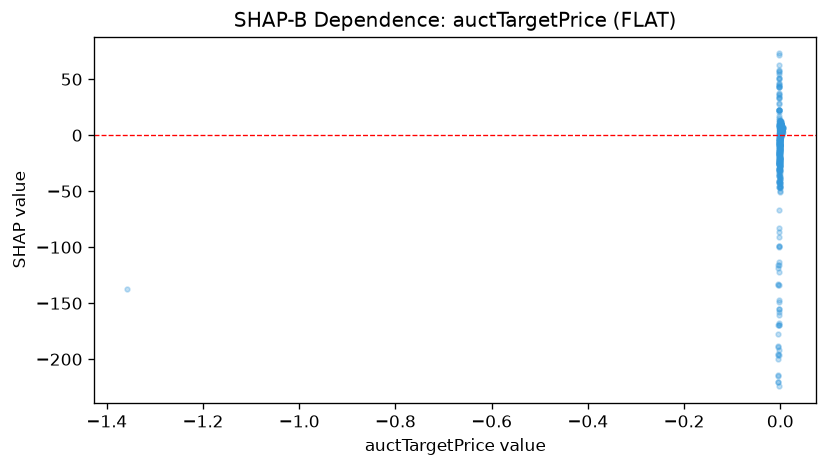

The table this chart was drawn from, first rows:
feature_value, shap_value
0.001186, 4.339
-0.002005, -18.74
0.001296, 5.544
0.001078, 5.96
0.001113, 5.24
0.00104, 3.414
-0.001281, 1.52
0.001025, 3.069
0.001419, 6.628
0.001325, 2.716
0.001311, 6.128
0.001169, 8.805
0.001035, 6.428
0.001127, 5.088
0.001136, 6.442
0.001541, 4.705
0.00373, 5.672
0.001174, 7.477
0.00107, 4.377
0.002403, 5.587
-0.002141, 8.287
-0.00139, 0.7338
0.001223, 2.54
-0.00129, 2.44
0.001087, 4.556
-0.001315, 4.738
-0.001322, 9.095
0.001101, 4.389
0.002841, 8.495
0.0009775, 2.589
0.001084, 5.908
0.001267, 2.817
0.001759, 6.307
0.0009895, 4.528
0.001256, 4.485
0.002005, 4.824
0.0009229, 4.398
0.003263, 4.546
0.0009255, 5.736
0.001098, 7.602
0.001108, 5.452
0.0009796, 5.701
0.003464, 3.806
0.001502, 7.352
0.001055, 12.43
0.00199, 11.3
0.0008932, 3.923
0.001505, 8.523
0.0008652, 6.624
0.0005661, 5.783
0.001085, 6.382
0.001605, 7.479
0.001067, 5.61
0.001061, 8.035
0.003113, 1.7
0.0009502, 6.672
0.0008661, 5.287
0.0008147, 5.949
0.0009018, 7.779
0.001727, 6.627
... 922 more rows
